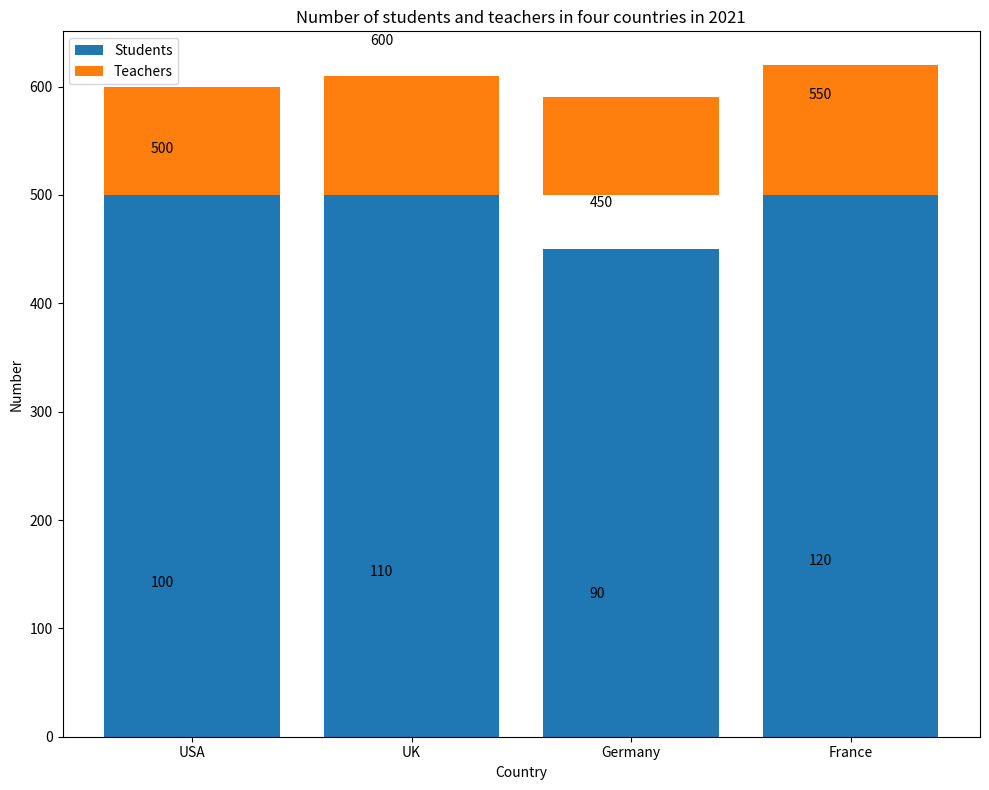

Generate this figure with matplotlib: (Note: this script raises an exception after producing the figure.)

import matplotlib.pyplot as plt
fig=plt.figure(figsize=(10,8)) 
ax=fig.add_subplot(111) 
ax.bar(['USA','UK','Germany','France'],[500,600,450,550],label='Students',bottom=0) 
ax.bar(['USA','UK','Germany','France'],[100,110,90,120],label='Teachers',bottom=500) 
ax.set_title("Number of students and teachers in four countries in 2021")
ax.set_ylabel('Number')
ax.set_xlabel('Country') 
ax.legend(loc='upper left') 
ax.set_xticks(['USA','UK','Germany','France'])
ax.annotate('500',xy=('USA',500),xytext=(-30,30),textcoords='offset points')
ax.annotate('100',xy=('USA',100),xytext=(-30,30),textcoords='offset points')
ax.annotate('600',xy=('UK',600),xytext=(-30,30),textcoords='offset points')
ax.annotate('110',xy=('UK',110),xytext=(-30,30),textcoords='offset points')
ax.annotate('450',xy=('Germany',450),xytext=(-30,30),textcoords='offset points')
ax.annotate('90',xy=('Germany',90),xytext=(-30,30),textcoords='offset points')
ax.annotate('550',xy=('France',550),xytext=(-30,30),textcoords='offset points')
ax.annotate('120',xy=('France',120),xytext=(-30,30),textcoords='offset points')
plt.tight_layout()
plt.savefig('Bar Chart/png/252.png')
plt.clf()
